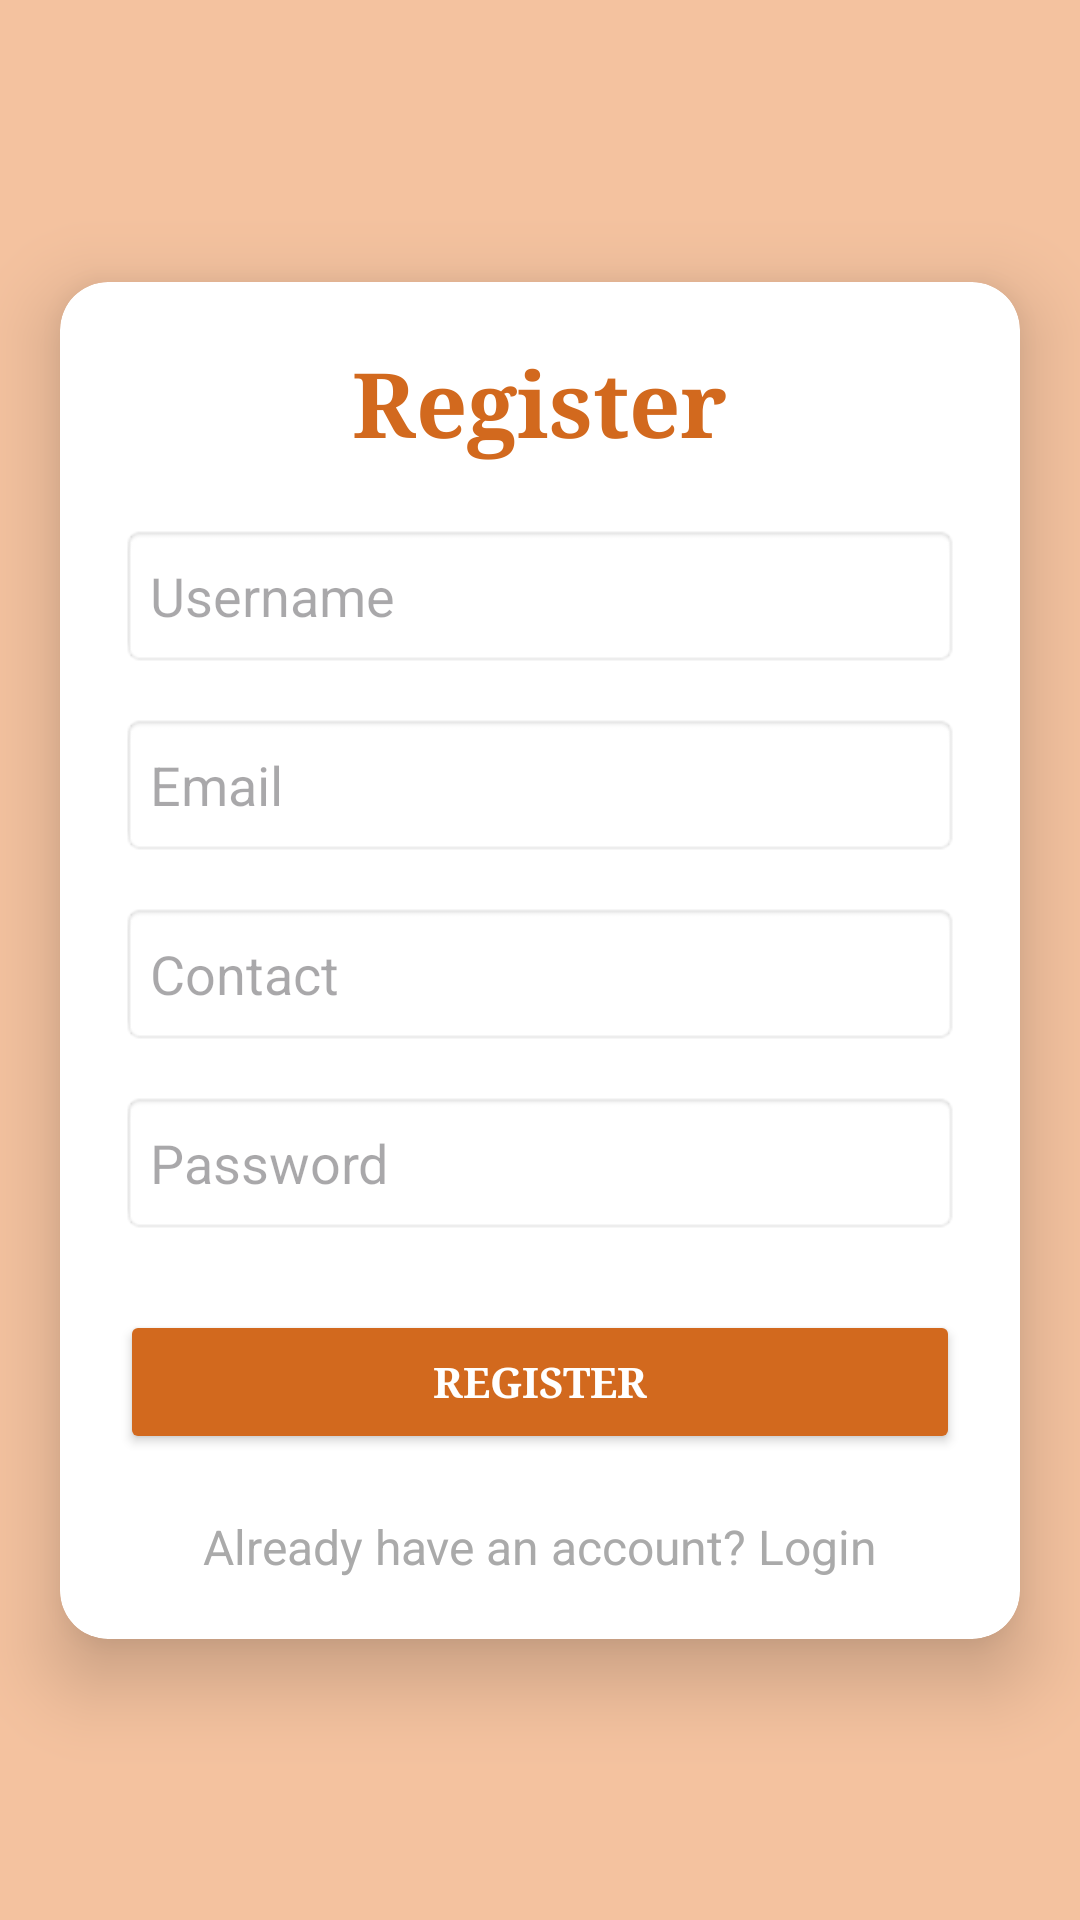

The Android layout XML behind this screen, and the referenced resources:
<!-- AndroidManifest.xml: application theme Theme.NewsReaderApp -->
<!-- res/layout/activity_register.xml -->
<?xml version="1.0" encoding="utf-8"?>
<androidx.constraintlayout.widget.ConstraintLayout xmlns:android="http://schemas.android.com/apk/res/android"
    xmlns:app="http://schemas.android.com/apk/res-auto"
    xmlns:tools="http://schemas.android.com/tools"
    android:id="@+id/main"
    android:background="@color/pale_chocolate"
    android:layout_width="match_parent"
    android:layout_height="match_parent"
    tools:context=".ui.auth.RegisterActivity">
    <androidx.cardview.widget.CardView
        android:id="@+id/card_view"
        android:layout_width="0dp"
        android:layout_height="wrap_content"
        android:layout_margin="20dp"
        app:cardBackgroundColor="@color/white"
        app:cardCornerRadius="16dp"
        app:cardElevation="15dp"
        app:layout_constraintBottom_toBottomOf="parent"
        app:layout_constraintEnd_toEndOf="parent"
        app:layout_constraintStart_toStartOf="parent"
        app:layout_constraintTop_toTopOf="parent"
        app:layout_constraintVertical_bias="0.5">

        <LinearLayout
            android:id="@+id/login_container"
            android:layout_width="match_parent"
            android:layout_height="wrap_content"
            android:gravity="center"
            android:orientation="vertical"
            android:padding="20dp">

            <TextView
                android:id="@+id/registerTitle"
                android:layout_width="wrap_content"
                android:layout_height="wrap_content"
                android:layout_marginBottom="20dp"
                android:fontFamily="serif"
                android:text="@string/register"
                android:textColor="@color/chocolate"
                android:textSize="30sp"
                android:textStyle="bold" />
            <EditText
                android:id="@+id/et_name"
                android:layout_width="match_parent"
                android:layout_height="wrap_content"
                android:background="@android:drawable/editbox_background"
                android:hint="@string/enter_name"
                android:inputType="textPersonName"
                android:minHeight="48dp"
                android:padding="10dp" />

            <EditText
                android:id="@+id/et_email"
                android:layout_marginTop="15dp"
                android:layout_width="match_parent"
                android:layout_height="wrap_content"
                android:background="@android:drawable/editbox_background"
                android:hint="@string/enter_mail"
                android:inputType="textEmailAddress"
                android:minHeight="48dp"
                android:padding="10dp" />
            <EditText
                android:id="@+id/et_contact"
                android:layout_marginTop="15dp"
                android:layout_width="match_parent"
                android:layout_height="wrap_content"
                android:background="@android:drawable/editbox_background"
                android:hint="@string/enter_contact"
                android:minHeight="48dp"
                android:inputType="phone"
                android:padding="10dp" />

            <EditText
                android:id="@+id/et_password"
                android:layout_width="match_parent"
                android:layout_height="wrap_content"
                android:layout_marginTop="15dp"
                android:background="@android:drawable/editbox_background"
                android:hint="@string/enter_password"
                android:inputType="textPassword"
                android:minHeight="48dp"
                android:padding="10dp" />

            <Button
                android:id="@+id/btn_register"
                android:layout_width="match_parent"
                android:layout_height="wrap_content"
                android:layout_marginTop="25dp"
                android:backgroundTint="@color/chocolate"
                android:fontFamily="serif"
                android:text="@string/register"
                android:textColor="@android:color/white"
                android:textStyle="bold" />

            <TextView
                android:id="@+id/tv_login"
                android:layout_width="wrap_content"
                android:layout_height="wrap_content"
                android:layout_gravity="center"
                android:layout_marginTop="20dp"
                android:text="@string/have_account_login"
                android:textColor="@android:color/darker_gray"
                android:textSize="16sp" />
        </LinearLayout>
    </androidx.cardview.widget.CardView>


</androidx.constraintlayout.widget.ConstraintLayout>
<!-- resources referenced by this layout -->
<resources>
  <color name="chocolate">#FFD2691E</color>
  <color name="pale_chocolate">#F4C29F</color>
  <color name="white">#FFFFFFFF</color>
  <string name="enter_contact">Contact</string>
  <string name="enter_mail">Email</string>
  <string name="enter_name">Username</string>
  <string name="enter_password">Password</string>
  <string name="have_account_login">Already have an account? Login</string>
  <string name="register">Register</string>
  <style name="Theme.NewsReaderApp" parent="Base.Theme.NewsReaderApp" />
  <style name="Base.Theme.NewsReaderApp" parent="Theme.Material3.DayNight.NoActionBar">
          
          
      </style>
</resources>
